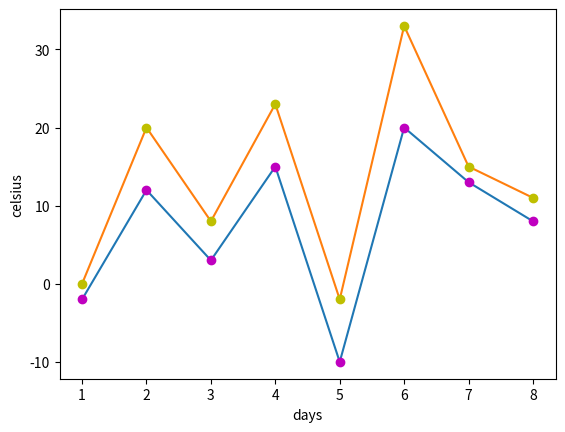

Source code (Python):
import matplotlib.pyplot as plt

# 可以在绘图函数plot中指定任意数量的x，y，fmt组

days = list(range(1,9))
v_min = [-2, 12, 3, 15, -10, 20, 13, 8]
v_max = [0, 20, 8, 23, -2, 33, 15, 11]
plt.plot(days, v_min,
         days, v_min, 'om',
         days, v_max,
         days, v_max, 'oy')
plt.xlabel('days')
plt.ylabel('celsius')
plt.show()